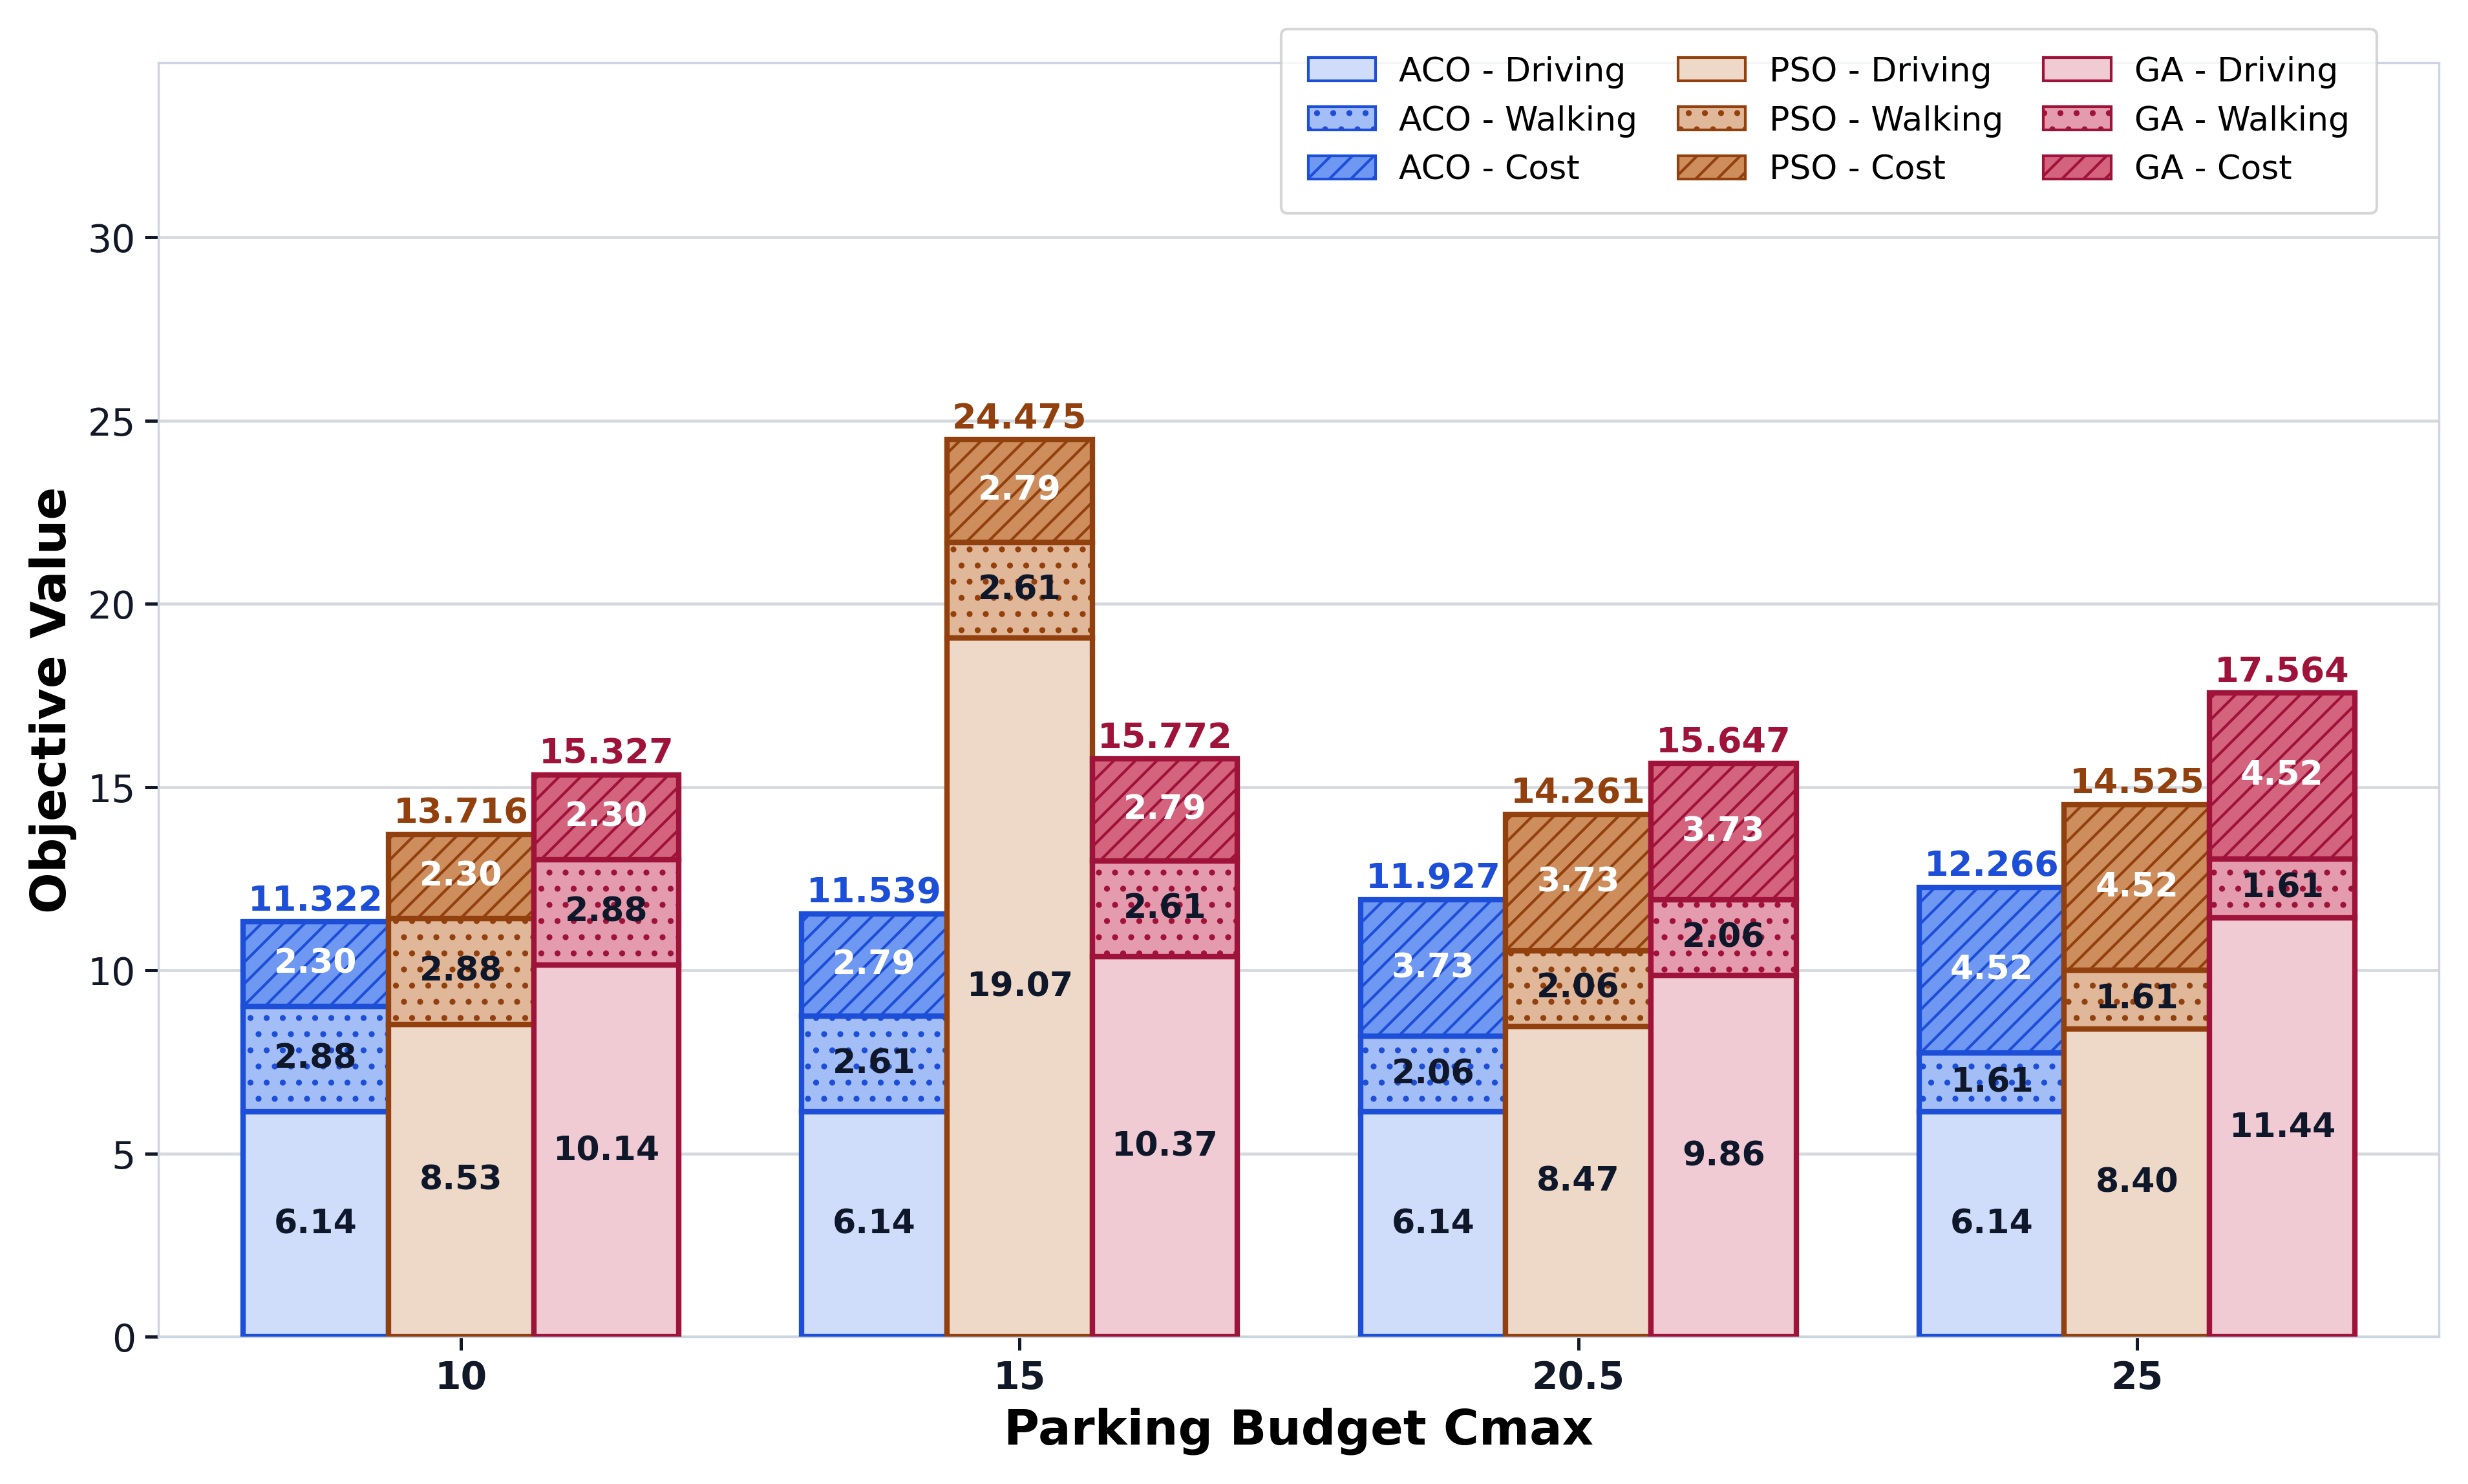

The file beside this chart, header and first rows:
x_value, x_label, method, alpha, driving_time_min, walking_time_min, parking_cost_usd, displayed_driving_component, displayed_walking_component, displayed_cost_component, displayed_total, objective_value
10.0, 10, ACO, 0.5, 12.28, 5.768, 4.6, 6.138, 2.884, 2.3, 11.32, 2.455
10.0, 10, PSO, 0.5, 17.06, 5.768, 4.6, 8.532, 2.884, 2.3, 13.72, 2.495
10.0, 10, GA, 0.5, 20.29, 5.768, 4.6, 10.14, 2.884, 2.3, 15.33, 2.522
15.0, 15, ACO, 0.5, 12.28, 5.222, 5.58, 6.138, 2.611, 2.79, 11.54, 2.94
15.0, 15, PSO, 0.5, 38.15, 5.222, 5.58, 19.07, 2.611, 2.79, 24.48, 3.156
15.0, 15, GA, 0.5, 20.74, 5.222, 5.58, 10.37, 2.611, 2.79, 15.77, 3.011
20.5, 20.5, ACO, 0.5, 12.28, 4.129, 7.45, 6.138, 2.064, 3.725, 11.93, 3.865
20.5, 20.5, PSO, 0.5, 16.94, 4.129, 7.45, 8.472, 2.064, 3.725, 14.26, 3.904
20.5, 20.5, GA, 0.5, 19.72, 4.129, 7.45, 9.858, 2.064, 3.725, 15.65, 3.927
25.0, 25, ACO, 0.5, 12.28, 3.216, 9.04, 6.138, 1.608, 4.52, 12.27, 4.651
25.0, 25, PSO, 0.5, 16.79, 3.216, 9.04, 8.397, 1.608, 4.52, 14.53, 4.689
25.0, 25, GA, 0.5, 22.87, 3.216, 9.04, 11.44, 1.608, 4.52, 17.56, 4.739
